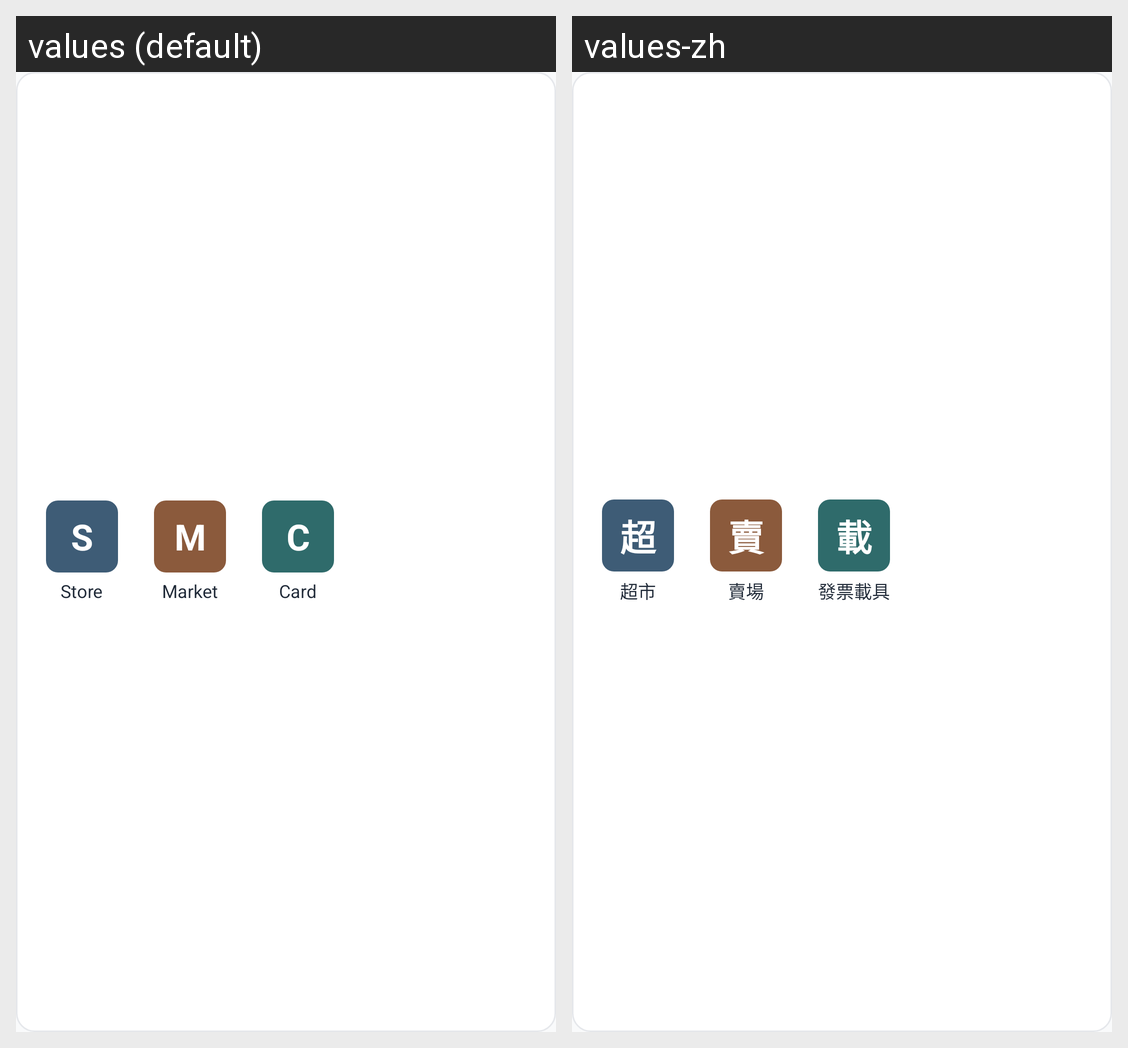

For this localized Android screen grid, give each drawn string resource with its value in every locale shown.
Android screen res/layout/widget_grid_preview.xml rendered under 2 locales, left to right: values (default), values-zh. Device: Nexus 5 (rendered at 1080×1920; each locale shown at half size, 540×960, under a caption strip naming it); theme AppTheme.
Strings drawn on this screen, with the default value and each locale's value (text and hints the layout hard-codes, and strings that could not be matched under every locale, appear in the picture but are not listed):

pv_a
  values: S
  values-zh: 超

pv_a_name
  values: Store
  values-zh: 超市

pv_b
  values: M
  values-zh: 賣

pv_b_name
  values: Market
  values-zh: 賣場

pv_c
  values: C
  values-zh: 載

pv_c_name
  values: Card
  values-zh: 發票載具
